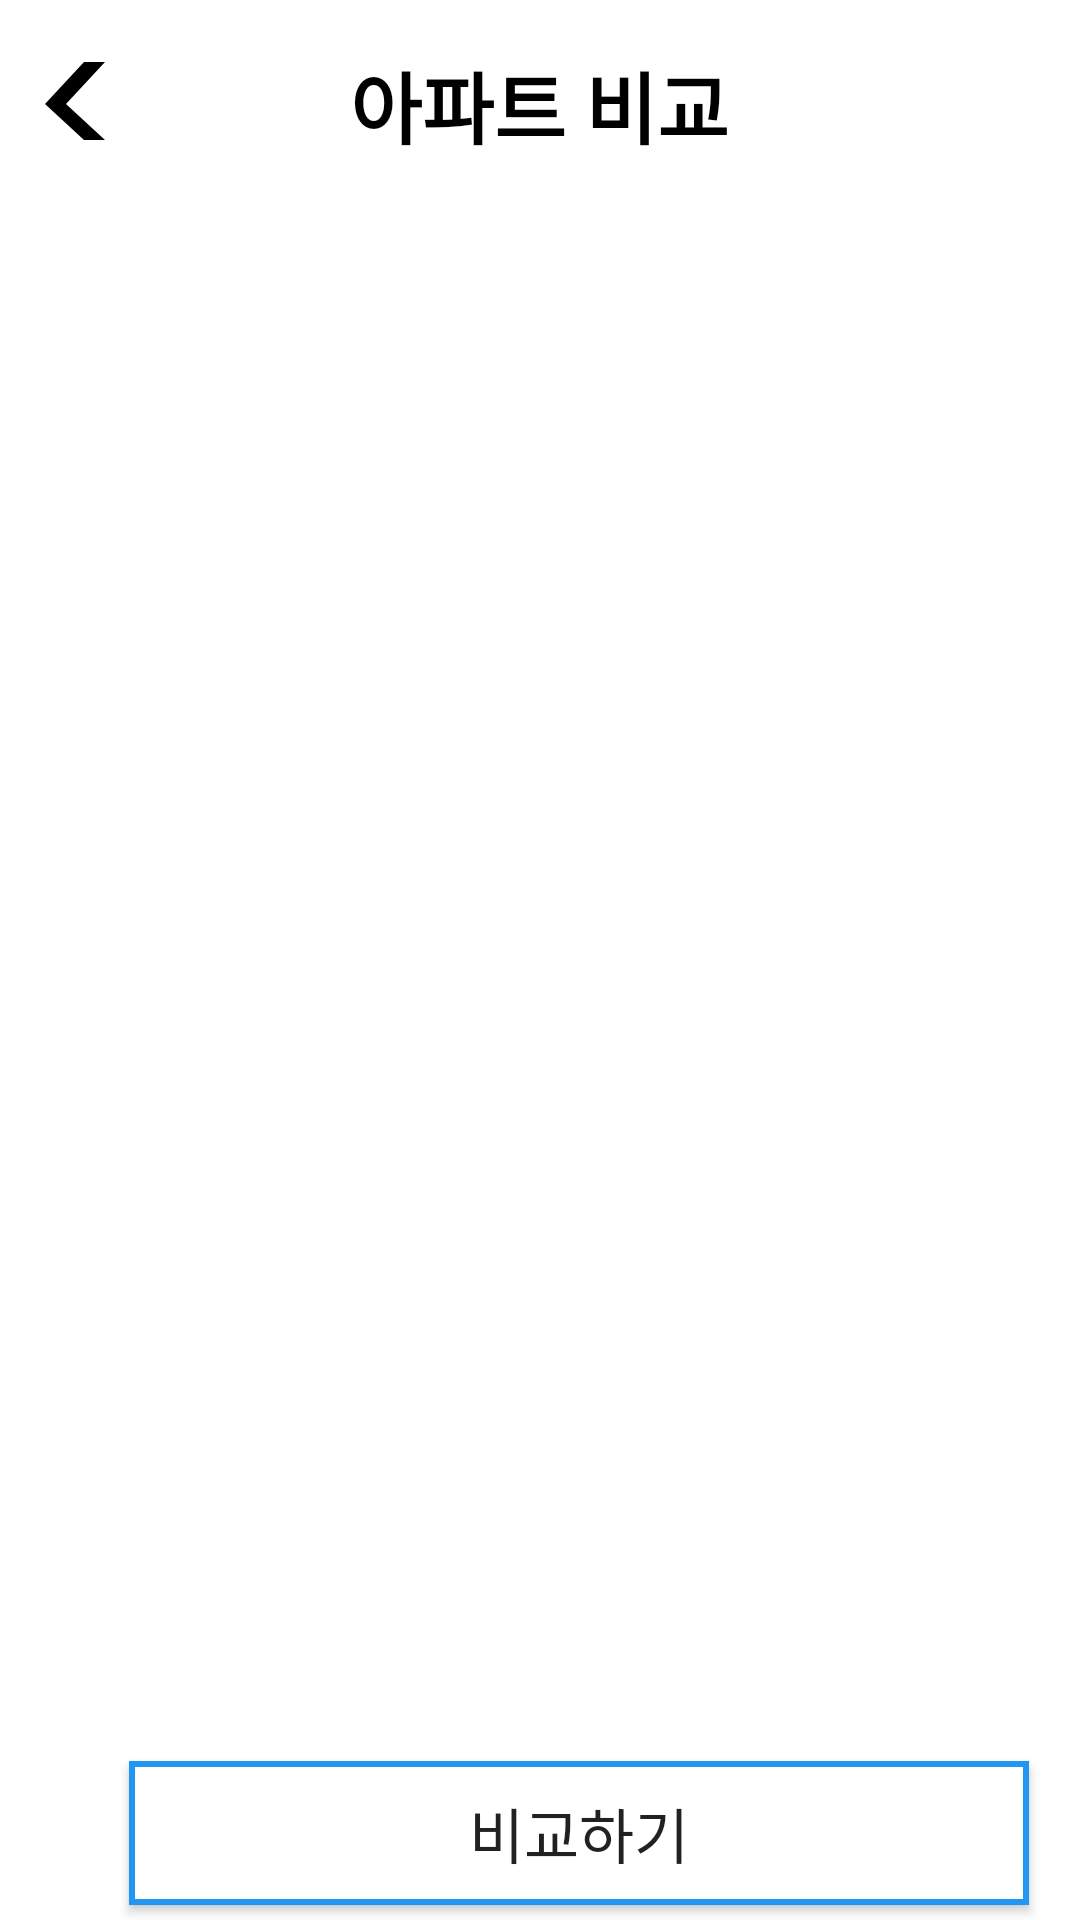

The Android layout XML behind this screen, and the referenced resources:
<!-- AndroidManifest.xml: application theme AppTheme -->
<!-- res/layout/activity_checkbox.xml -->
<?xml version="1.0" encoding="utf-8"?>
<androidx.constraintlayout.widget.ConstraintLayout xmlns:android="http://schemas.android.com/apk/res/android"
    xmlns:app="http://schemas.android.com/apk/res-auto"
    xmlns:tools="http://schemas.android.com/tools"
    android:layout_width="match_parent"
    android:layout_height="match_parent"
    android:background="#FFFFFF"
    tools:visibility="visible">

    <TextView
        android:id="@+id/textview"
        android:layout_width="604dp"
        android:layout_height="67dp"
        android:background="@color/white"
        app:layout_constraintBottom_toBottomOf="parent"
        app:layout_constraintEnd_toEndOf="parent"
        app:layout_constraintHorizontal_bias="0.0"
        app:layout_constraintStart_toStartOf="parent"
        app:layout_constraintTop_toTopOf="parent"
        app:layout_constraintVertical_bias="0.002" />


    <LinearLayout
        android:layout_width="200dp"
        android:layout_height="40dp"
        android:orientation="horizontal"
        android:gravity="center"
        app:layout_constraintHorizontal_bias="0.5"
        app:layout_constraintVertical_bias="0.025"
        app:layout_constraintStart_toStartOf="parent"
        app:layout_constraintEnd_toEndOf="parent"
        app:layout_constraintTop_toTopOf="parent"
        app:layout_constraintBottom_toBottomOf="parent">

        <TextView
            android:layout_width="wrap_content"
            android:layout_height="wrap_content"
            android:text="아파트 비교"
            android:fontFamily="@font/tmon"
            android:textStyle="bold"
            android:textColor="@android:color/black"
            android:textSize="26sp"
            app:layout_constraintBottom_toBottomOf="parent"
            app:layout_constraintEnd_toEndOf="parent"
            app:layout_constraintHorizontal_bias="0.5"
            app:layout_constraintStart_toStartOf="parent"
            app:layout_constraintTop_toTopOf="parent"
            app:layout_constraintVertical_bias="0.03" />
    </LinearLayout>

    <Button
        android:id="@+id/checkback"
        style="@style/Widget.AppCompat.Button.Colored"
        android:layout_width="45dp"
        android:layout_height="67dp"
        android:background="@drawable/ic_backspace"
        android:stateListAnimator="@null"
        app:layout_constraintBottom_toBottomOf="@id/textview"
        app:layout_constraintLeft_toLeftOf="parent"
        app:layout_constraintTop_toTopOf="parent"/>


    <ListView
        android:layout_width="match_parent"
        android:layout_height="600dp"
        android:drawSelectorOnTop="false"
        android:choiceMode="multipleChoice"
        android:id="@+id/listview"
        app:layout_constraintTop_toBottomOf="@id/textview"/>
    <TextView
        android:layout_width="match_parent"
        android:layout_height="60dp"
        android:background="#ffffff"
        app:layout_constraintBottom_toBottomOf="parent"></TextView>
    <Button
        android:id="@+id/tt"
        android:layout_width="300dp"
        android:layout_marginBottom="5dp"
        android:layout_marginLeft="43dp"
        android:layout_height="wrap_content"
        android:background="@drawable/default_accent_square"
        app:layout_constraintBottom_toBottomOf="parent"
        app:layout_constraintLeft_toLeftOf="parent"
        android:text="비교하기"
        android:textSize="20sp"/>
</androidx.constraintlayout.widget.ConstraintLayout>
<!-- resources referenced by this layout -->
<resources>
  <!-- drawable default_accent_square (drawable) -->
  <?xml version="1.0" encoding="utf-8"?>
  <shape xmlns:android="http://schemas.android.com/apk/res/android">
      <solid android:color="#FFFFFF"/>
      <stroke android:width="2dip" android:color="#2196F3" />
      <padding android:left="0dip" android:top="0dip" android:right="0dip" android:bottom="0dip" />
  </shape>
  <!-- drawable ic_backspace (drawable) -->
  <vector xmlns:android="http://schemas.android.com/apk/res/android"
      android:width="45dp"
      android:height="67dp"
      android:viewportWidth="45"
      android:viewportHeight="67">
      <path
          android:fillColor="#000000"
          android:pathData="M 28,20 L 15,34 L 28,46 L 35,46 L 22,34 L 35,20, Z"/>
  
  </vector>
  <style name="AppTheme" parent="Theme.AppCompat.Light.NoActionBar">
          
          <item name="colorPrimary">@color/colorPrimary</item>
          <item name="colorPrimaryDark">@color/colorPrimaryDark</item>
          <item name="colorAccent">@color/colorAccent</item>
  
          <item name="windowActionBar">false</item>
          <item name="windowNoTitle">true</item>
      </style>
  <color name="colorPrimary">#2196F3</color>
  <color name="colorPrimaryDark">#007ee2</color>
  <color name="colorAccent">#2196F3</color>
  <!-- not gathered from this repository: default colours our renderer supplied (Android Studio template values) -->
  <color name="white">#FFFFFFFF</color>
</resources>
